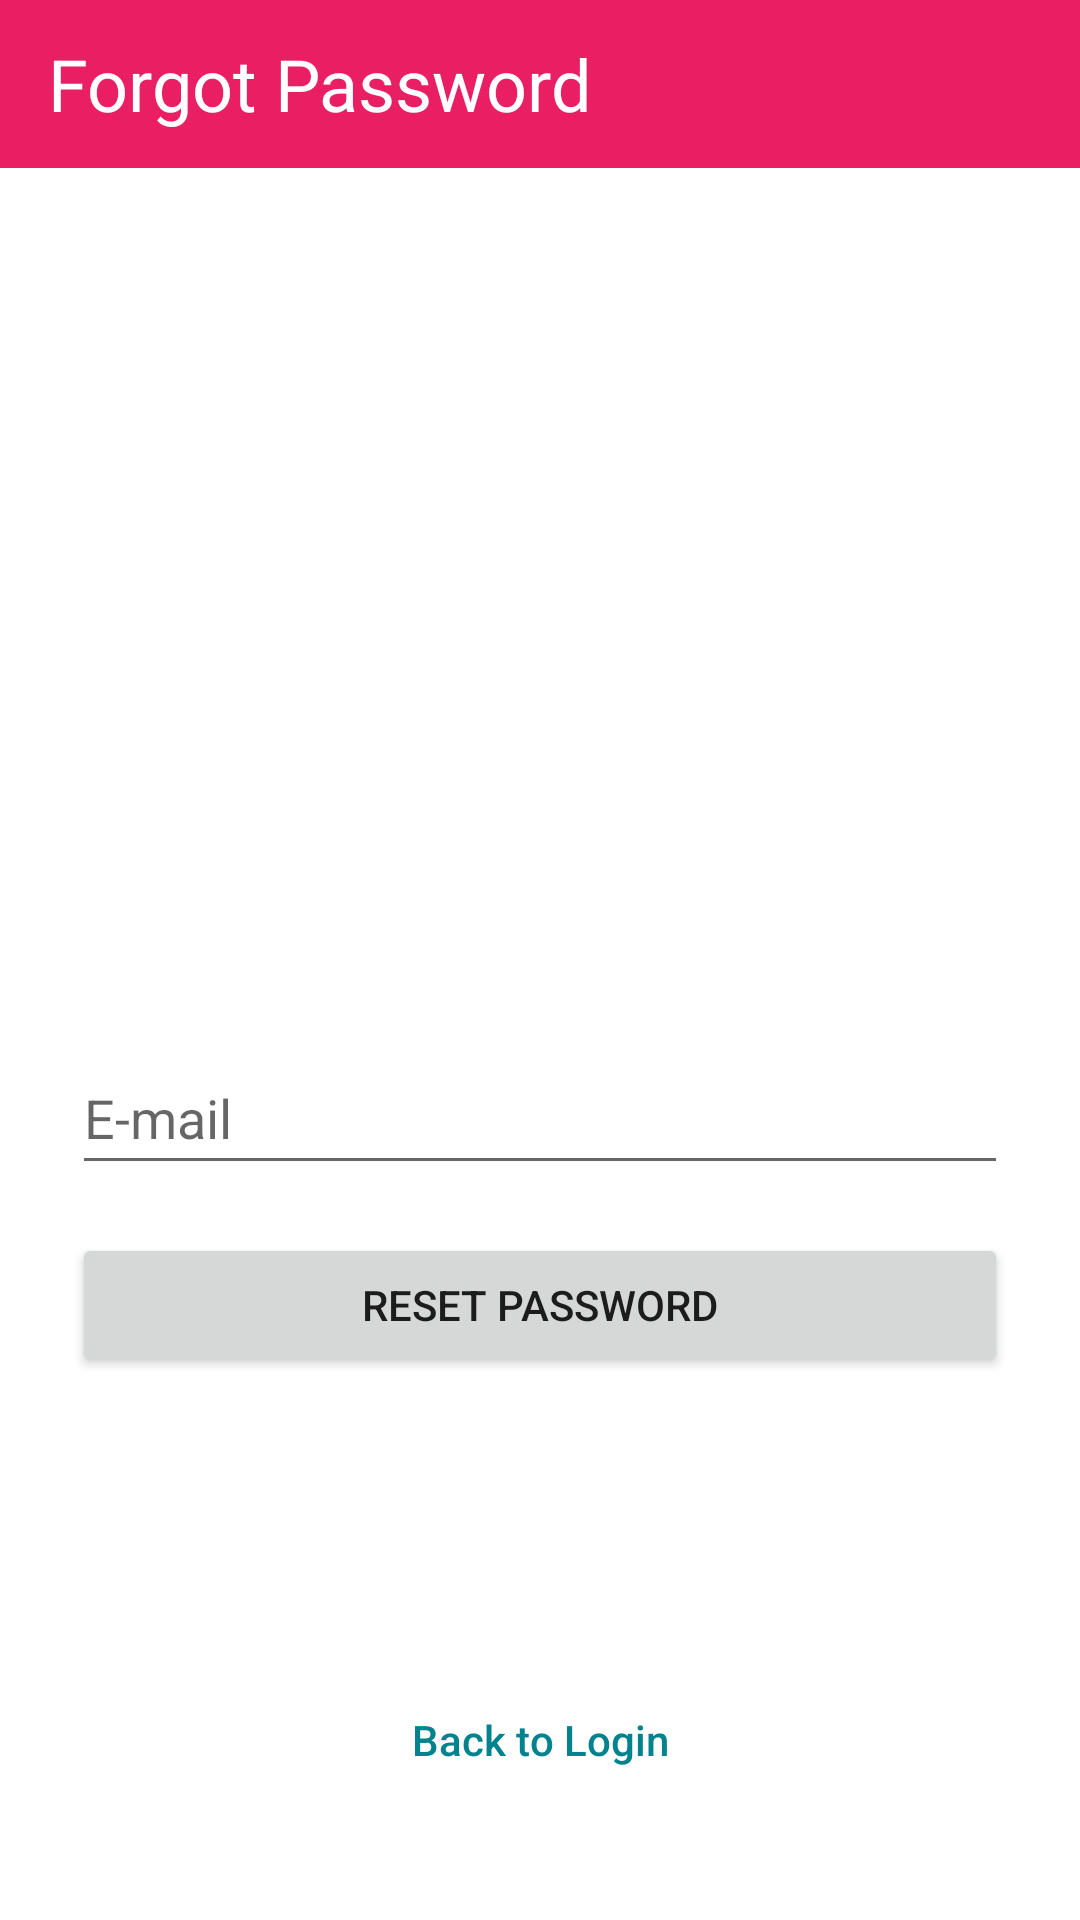

Reconstruct the res/layout file that produces this screen, plus the resources it refers to.
<!-- AndroidManifest.xml: application theme Theme.LoginRegisterLayout -->
<!-- res/layout/activity_forgot_pass.xml -->
<?xml version="1.0" encoding="utf-8"?>
<androidx.core.widget.NestedScrollView xmlns:android="http://schemas.android.com/apk/res/android"
    xmlns:app="http://schemas.android.com/apk/res-auto"
    xmlns:tools="http://schemas.android.com/tools"
    android:layout_width="match_parent"
    android:layout_height="match_parent"
    android:fillViewport="true"
    tools:context=".ForgotPassActivity">

    <androidx.constraintlayout.widget.ConstraintLayout
        android:layout_width="match_parent"
        android:layout_height="wrap_content"
        android:scrollbars="vertical">

        <androidx.appcompat.widget.Toolbar
            android:id="@+id/toolbar"
            android:layout_width="0dp"
            android:layout_height="wrap_content"
            android:background="?attr/colorPrimary"
            android:minHeight="?attr/actionBarSize"
            android:theme="?attr/actionBarTheme"
            app:layout_constraintEnd_toEndOf="parent"
            app:layout_constraintStart_toStartOf="parent"
            app:layout_constraintTop_toTopOf="parent">

            <TextView
                android:layout_width="match_parent"
                android:layout_height="wrap_content"
                android:text="Forgot Password"
                android:textColor="@color/white"
                android:textSize="24sp" />

        </androidx.appcompat.widget.Toolbar>

        <FrameLayout
            android:id="@+id/frameLayout"
            android:layout_width="0dp"
            android:layout_height="275dp"
            android:background="@drawable/blue_bg"
            app:layout_constraintEnd_toEndOf="parent"
            app:layout_constraintHorizontal_bias="0.0"
            app:layout_constraintStart_toStartOf="parent"
            app:layout_constraintTop_toBottomOf="@+id/toolbar">

            <ImageView
                android:id="@+id/imageView"
                android:layout_width="90dp"
                android:layout_height="90dp"
                android:layout_gravity="center"
                android:contentDescription="TODO"
                android:scaleType="fitXY"
                app:srcCompat="@drawable/logo"
                tools:ignore="ImageContrastCheck" />
        </FrameLayout>

        <EditText
            android:id="@+id/editEmail"
            android:layout_width="0dp"
            android:layout_height="wrap_content"
            android:layout_marginStart="24dp"
            android:layout_marginTop="16dp"
            android:layout_marginEnd="24dp"
            android:autofillHints=""
            android:ems="10"
            android:hint="E-mail"
            android:inputType="textEmailAddress"
            android:minHeight="48dp"
            app:layout_constraintEnd_toEndOf="parent"
            app:layout_constraintHorizontal_bias="0.0"
            app:layout_constraintStart_toStartOf="parent"
            app:layout_constraintTop_toBottomOf="@+id/frameLayout"
            tools:ignore="SpeakableTextPresentCheck" />

        <Button
            android:id="@+id/btnSendPass"
            android:layout_width="0dp"
            android:layout_height="wrap_content"
            android:layout_marginStart="24dp"
            android:layout_marginTop="16dp"
            android:layout_marginEnd="24dp"
            android:text="Reset Password"
            app:layout_constraintEnd_toEndOf="parent"
            app:layout_constraintHorizontal_bias="0.0"
            app:layout_constraintStart_toStartOf="parent"
            app:layout_constraintTop_toBottomOf="@+id/editEmail" />

        <Button
            android:id="@+id/btnLogin"
            style="@style/Widget.AppCompat.Button.Borderless"
            android:layout_width="wrap_content"
            android:layout_height="wrap_content"
            android:layout_marginTop="70dp"
            android:layout_marginBottom="36dp"
            android:text="Back to Login"
            android:textColor="#00838F"
            android:textSize="14sp"
            android:textAllCaps="false"
            app:layout_constraintBottom_toBottomOf="parent"
            app:layout_constraintEnd_toEndOf="parent"
            app:layout_constraintStart_toStartOf="parent"
            app:layout_constraintTop_toBottomOf="@+id/btnSendPass"
            app:layout_constraintVertical_bias="1.0" />

    </androidx.constraintlayout.widget.ConstraintLayout>
</androidx.core.widget.NestedScrollView>
<!-- resources referenced by this layout -->
<resources>
  <color name="white">#FFFFFFFF</color>
  <style name="Theme.LoginRegisterLayout" parent="Theme.MaterialComponents.DayNight.NoActionBar">
          
          <item name="colorPrimary">@color/primary</item>
          <item name="colorPrimaryVariant">@color/primary_dark</item>
          <item name="colorOnPrimary">@color/white</item>
          
          <item name="colorSecondary">@color/accent</item>
          <item name="colorSecondaryVariant">@color/accent</item>
          <item name="colorOnSecondary">@color/white</item>
          
          <item name="android:statusBarColor" tools:targetApi="l">?attr/colorPrimaryVariant</item>
          
          <item name="materialButtonStyle">@style/myButton</item>
      </style>
  <color name="primary">#E91E63</color>
  <color name="primary_dark">#C2185B</color>
  <color name="accent">#8BC34A</color>
  <style name="myButton" parent="Widget.MaterialComponents.Button">
          <item name="backgroundTint">@color/accent</item>
          <item name="android:textSize">20sp</item>
          <item name="android:textColor">@color/white</item>
          <item name="textAllCaps">false</item>
          <item name="cornerRadius">20dp</item>
          <item name="android:padding">10dp</item>
      </style>
</resources>
